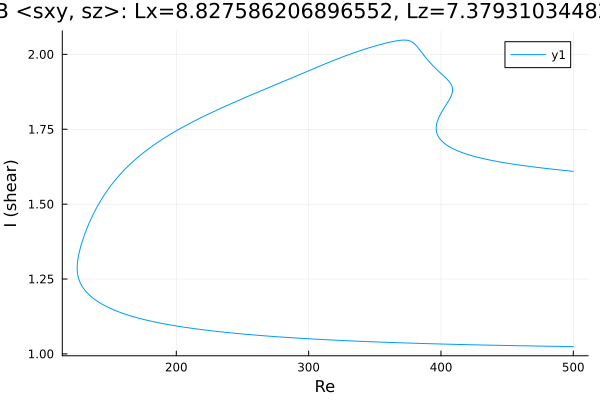

Values plotted in this chart, from the file beside it:
Re, shear
500.0, 1.61
499.1, 1.61
497.7, 1.611
496.2, 1.611
494.8, 1.612
493.4, 1.612
492, 1.613
490.6, 1.614
489.2, 1.614
487.8, 1.615
486.3, 1.616
484.9, 1.616
483.5, 1.617
482.1, 1.618
480.7, 1.619
479.3, 1.619
477.9, 1.62
476.4, 1.621
475, 1.621
473.6, 1.622
472.2, 1.623
470.8, 1.624
469.4, 1.625
468, 1.625
466.5, 1.626
465.1, 1.627
463.7, 1.628
462.3, 1.629
460.9, 1.63
459.5, 1.63
458.1, 1.631
456.6, 1.632
455.2, 1.633
453.8, 1.634
452.4, 1.635
451, 1.636
449.6, 1.637
448.2, 1.638
447, 1.639
445.6, 1.64
444.2, 1.641
442.8, 1.642
441.4, 1.643
439.9, 1.645
438.5, 1.646
437.1, 1.647
435.7, 1.648
434.3, 1.65
432.9, 1.651
431.5, 1.653
430, 1.654
428.6, 1.656
427.2, 1.657
425.8, 1.659
424.4, 1.66
423, 1.662
421.6, 1.664
420.1, 1.666
418.7, 1.668
417.3, 1.67
... 656 more rows
